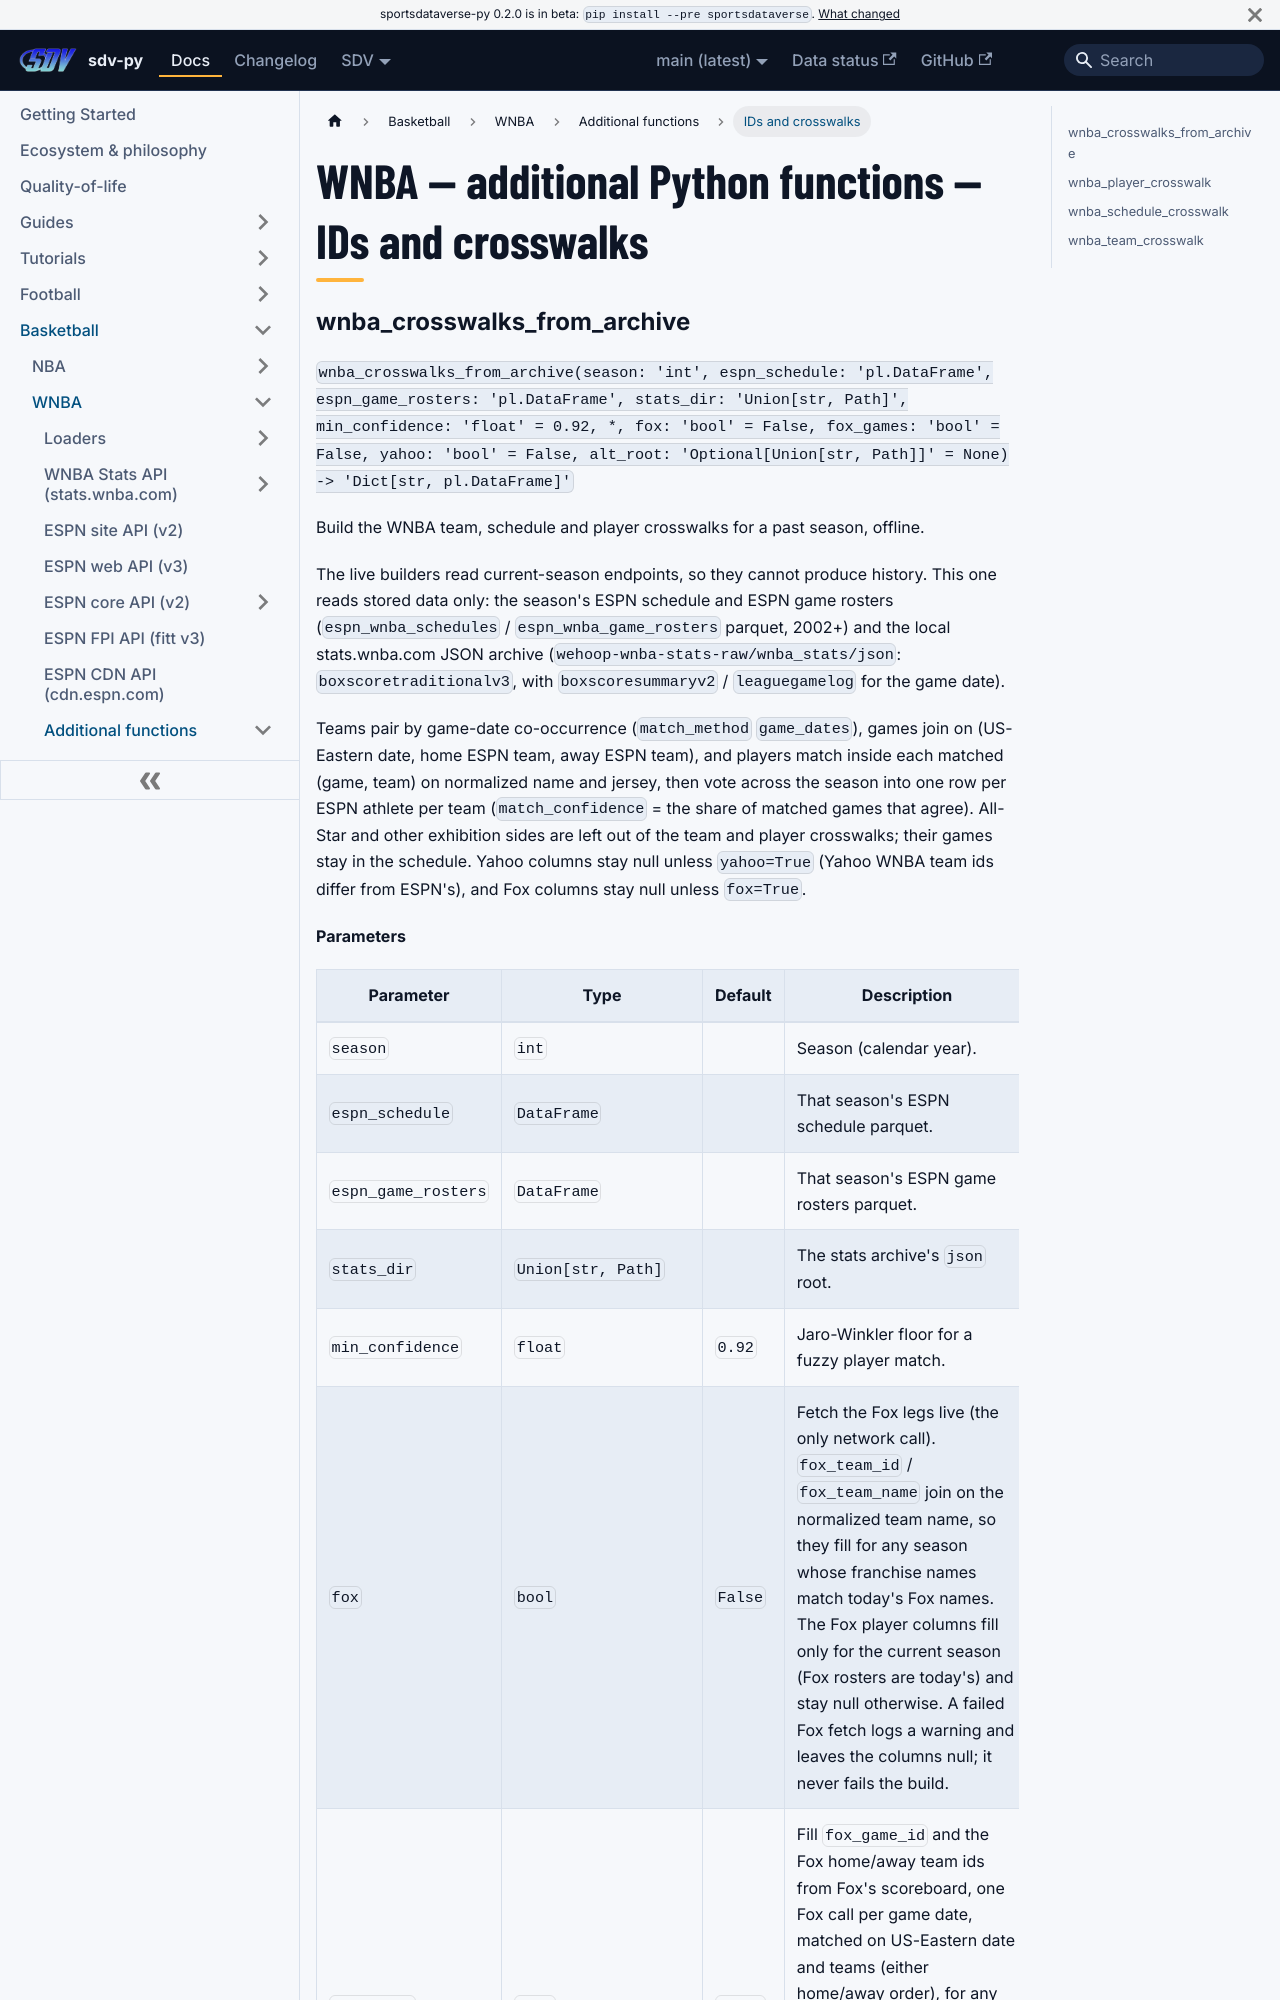

repository: sportsdataverse/sportsdataverse-py · page: docs/wnba/reference/additional/ids-and-crosswalks/index.html · generator: docusaurus

---
title: "WNBA — additional Python functions — IDs and crosswalks"
sidebar_label: "IDs and crosswalks"
sidebar_position: 13
description: "WNBA — additional Python functions — IDs and crosswalks — function reference in sdv-py, the SportsDataverse Python package."
---
# WNBA — additional Python functions — IDs and crosswalks
